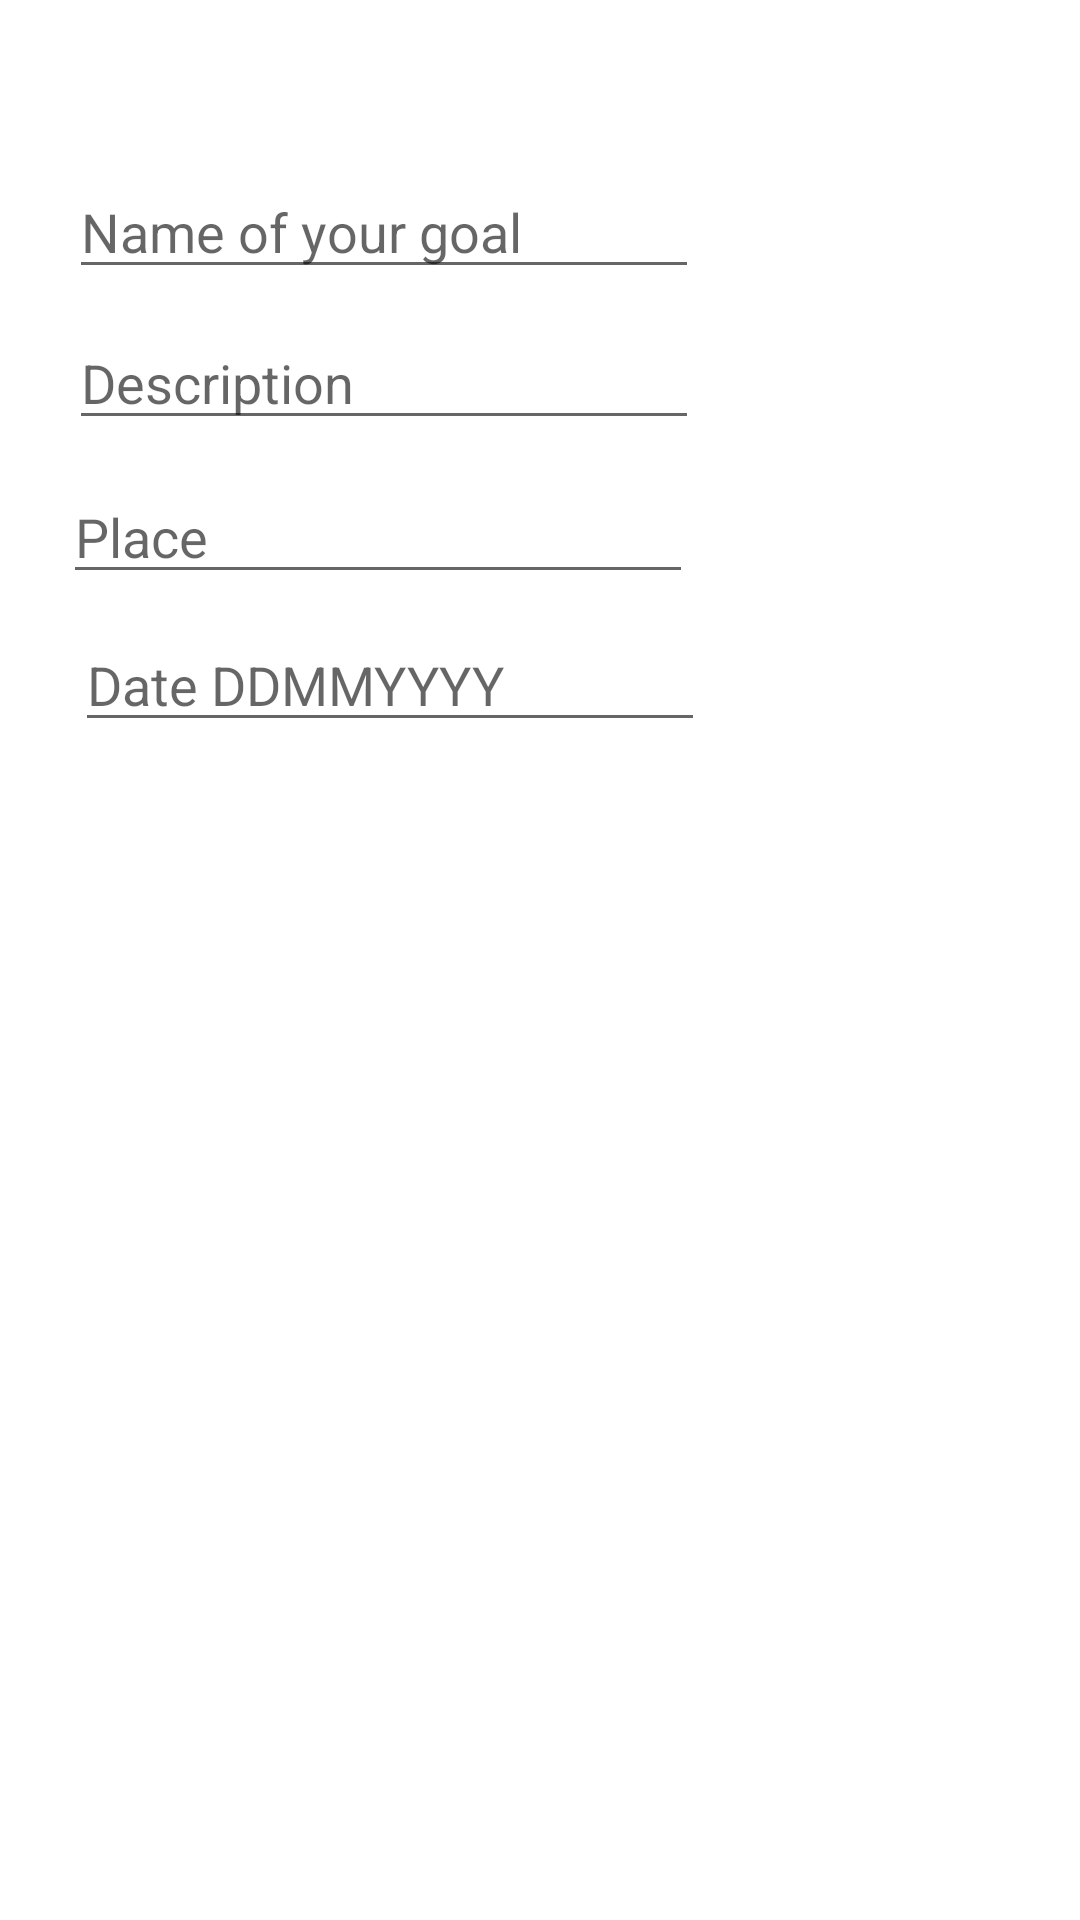

Produce the Android XML layout that renders to this screen, including the resource entries it uses.
<!-- AndroidManifest.xml: application theme Theme.Edman_ElifZeynep_BucketListApp -->
<!-- res/layout/activity_add_goal.xml -->
<?xml version="1.0" encoding="utf-8"?>
<androidx.constraintlayout.widget.ConstraintLayout xmlns:android="http://schemas.android.com/apk/res/android"
    xmlns:app="http://schemas.android.com/apk/res-auto"
    xmlns:tools="http://schemas.android.com/tools"
    android:layout_width="match_parent"
    android:layout_height="match_parent"
    tools:context=".AddGoalActivity">

    <EditText
        android:id="@+id/edit_name"
        android:layout_width="wrap_content"
        android:layout_height="wrap_content"
        android:layout_marginStart="23dp"
        android:layout_marginTop="55dp"
        android:ems="10"
        android:inputType="textPersonName"
        android:hint="Name of your goal"
        app:layout_constraintStart_toStartOf="parent"
        app:layout_constraintTop_toTopOf="parent" />

    <EditText
        android:id="@+id/edit_desc"
        android:layout_width="wrap_content"
        android:layout_height="wrap_content"
        android:layout_marginTop="9dp"
        android:ems="10"
        android:inputType="textPersonName"
        android:hint="Description"
        app:layout_constraintStart_toStartOf="@+id/edit_name"
        app:layout_constraintTop_toBottomOf="@+id/edit_name" />

    <EditText
        android:id="@+id/edit_place"
        android:layout_width="wrap_content"
        android:layout_height="wrap_content"
        android:layout_marginTop="10dp"
        android:layout_marginEnd="2dp"
        android:ems="10"
        android:inputType="textPersonName"
        android:hint="Place"
        app:layout_constraintEnd_toEndOf="@+id/edit_desc"
        app:layout_constraintTop_toBottomOf="@+id/edit_desc" />

    <EditText
        android:id="@+id/edit_date"
        android:layout_width="wrap_content"
        android:layout_height="wrap_content"
        android:layout_marginStart="4dp"
        android:layout_marginTop="8dp"
        android:ems="10"
        android:inputType="date"
        android:hint="Date DDMMYYYY"
        app:layout_constraintStart_toStartOf="@+id/edit_place"
        app:layout_constraintTop_toBottomOf="@+id/edit_place" />

</androidx.constraintlayout.widget.ConstraintLayout>
<!-- resources referenced by this layout -->
<resources>
  <style name="Theme.Edman_ElifZeynep_BucketListApp" parent="Theme.MaterialComponents.DayNight.DarkActionBar">
          
          <item name="colorPrimary">@color/purple_500</item>
          <item name="colorPrimaryVariant">@color/purple_700</item>
          <item name="colorOnPrimary">@color/white</item>
          
          <item name="colorSecondary">@color/teal_200</item>
          <item name="colorSecondaryVariant">@color/teal_700</item>
          <item name="colorOnSecondary">@color/black</item>
          
          <item name="android:statusBarColor" tools:targetApi="l">?attr/colorPrimaryVariant</item>
          
      </style>
  <!-- not gathered from this repository: default colours our renderer supplied (Android Studio template values) -->
  <color name="purple_500">#FF6200EE</color>
  <color name="purple_700">#FF3700B3</color>
  <color name="teal_200">#FF03DAC5</color>
  <color name="teal_700">#FF018786</color>
  <color name="black">#FF000000</color>
  <color name="white">#FFFFFFFF</color>
</resources>
